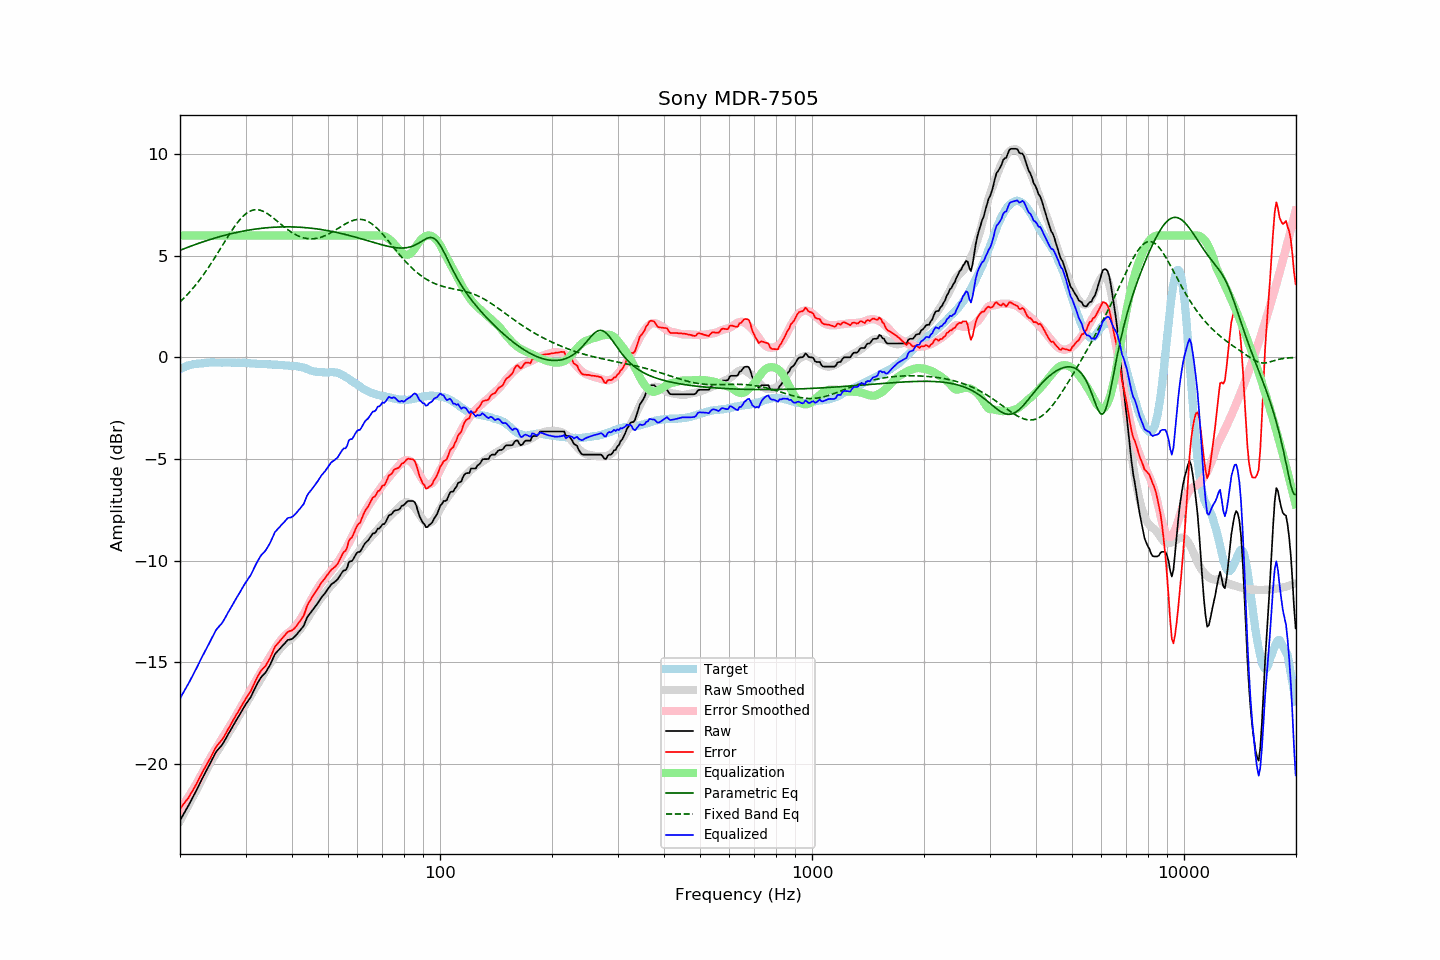

The table this chart was drawn from, first rows:
frequency, raw, error, smoothed, error_smoothed, equalization, parametric_eq, fixed_band_eq, equalized_raw, equalized_smoothed, target
20.00, -22.78, -22.21, -22.80, -22.25, 6.00, 5.27, 2.73, -16.78, -16.80, -0.57
20.20, -22.64, -22.11, -22.66, -22.14, 6.00, 5.30, 2.81, -16.64, -16.66, -0.53
20.40, -22.50, -22.00, -22.51, -22.02, 6.00, 5.33, 2.88, -16.50, -16.51, -0.50
20.61, -22.37, -21.90, -22.37, -21.90, 6.00, 5.36, 2.96, -16.37, -16.37, -0.47
20.81, -22.23, -21.80, -22.22, -21.78, 6.00, 5.40, 3.05, -16.23, -16.22, -0.43
21.02, -22.09, -21.70, -22.07, -21.66, 6.00, 5.43, 3.13, -16.09, -16.07, -0.39
21.23, -21.94, -21.56, -21.93, -21.53, 6.00, 5.46, 3.22, -15.94, -15.93, -0.38
21.44, -21.79, -21.43, -21.78, -21.40, 6.00, 5.48, 3.31, -15.79, -15.78, -0.36
21.66, -21.65, -21.30, -21.63, -21.27, 6.00, 5.51, 3.40, -15.65, -15.63, -0.34
21.87, -21.49, -21.16, -21.48, -21.14, 6.00, 5.54, 3.49, -15.49, -15.48, -0.33
22.09, -21.33, -21.02, -21.33, -21.01, 6.00, 5.57, 3.59, -15.33, -15.33, -0.31
22.31, -21.17, -20.86, -21.18, -20.87, 6.00, 5.60, 3.69, -15.17, -15.18, -0.31
22.54, -21.02, -20.71, -21.02, -20.72, 6.00, 5.63, 3.79, -15.02, -15.02, -0.30
22.76, -20.85, -20.56, -20.86, -20.57, 6.00, 5.65, 3.90, -14.85, -14.86, -0.29
22.99, -20.69, -20.40, -20.70, -20.42, 6.00, 5.68, 4.01, -14.69, -14.70, -0.29
23.22, -20.54, -20.26, -20.54, -20.26, 6.00, 5.71, 4.12, -14.54, -14.54, -0.28
23.45, -20.39, -20.12, -20.38, -20.11, 6.00, 5.73, 4.23, -14.39, -14.38, -0.27
23.69, -20.25, -19.98, -20.23, -19.97, 6.00, 5.76, 4.34, -14.25, -14.23, -0.26
23.92, -20.10, -19.85, -20.08, -19.83, 6.00, 5.78, 4.46, -14.10, -14.08, -0.26
24.16, -19.94, -19.70, -19.94, -19.69, 6.00, 5.81, 4.58, -13.94, -13.94, -0.25
24.40, -19.78, -19.55, -19.80, -19.55, 6.00, 5.83, 4.70, -13.78, -13.80, -0.24
24.65, -19.64, -19.39, -19.67, -19.42, 6.00, 5.86, 4.83, -13.64, -13.67, -0.25
24.89, -19.47, -19.22, -19.54, -19.29, 6.00, 5.88, 4.95, -13.47, -13.54, -0.25
25.14, -19.35, -19.11, -19.41, -19.17, 6.00, 5.90, 5.08, -13.35, -13.41, -0.25
25.39, -19.26, -19.01, -19.28, -19.04, 6.00, 5.93, 5.21, -13.26, -13.28, -0.25
25.65, -19.17, -18.93, -19.16, -18.91, 6.00, 5.95, 5.33, -13.17, -13.16, -0.25
25.91, -19.09, -18.83, -19.03, -18.79, 6.00, 5.97, 5.46, -13.09, -13.03, -0.26
26.16, -18.96, -18.71, -18.91, -18.66, 6.00, 5.99, 5.59, -12.96, -12.91, -0.25
26.43, -18.83, -18.58, -18.78, -18.53, 6.00, 6.01, 5.72, -12.83, -12.78, -0.25
26.69, -18.68, -18.43, -18.66, -18.40, 6.00, 6.03, 5.85, -12.68, -12.66, -0.25
26.96, -18.54, -18.28, -18.53, -18.28, 6.00, 6.05, 5.97, -12.54, -12.53, -0.25
27.23, -18.41, -18.15, -18.40, -18.15, 6.00, 6.07, 6.10, -12.41, -12.40, -0.25
27.50, -18.26, -18.01, -18.27, -18.01, 6.00, 6.09, 6.22, -12.26, -12.27, -0.25
27.77, -18.12, -17.86, -18.14, -17.88, 6.00, 6.11, 6.33, -12.12, -12.14, -0.26
28.05, -17.99, -17.73, -18.00, -17.74, 6.00, 6.13, 6.45, -11.99, -12.00, -0.26
28.33, -17.85, -17.58, -17.87, -17.60, 6.00, 6.15, 6.56, -11.85, -11.87, -0.28
28.62, -17.73, -17.46, -17.73, -17.47, 6.00, 6.16, 6.66, -11.73, -11.73, -0.27
28.90, -17.59, -17.33, -17.60, -17.33, 6.00, 6.18, 6.76, -11.59, -11.60, -0.27
29.19, -17.45, -17.18, -17.47, -17.20, 6.00, 6.20, 6.85, -11.45, -11.47, -0.28
29.48, -17.32, -17.05, -17.33, -17.06, 6.00, 6.21, 6.93, -11.32, -11.33, -0.27
29.78, -17.19, -16.92, -17.20, -16.92, 6.00, 6.23, 7.00, -11.19, -11.20, -0.27
30.08, -17.06, -16.79, -17.06, -16.78, 6.00, 6.24, 7.07, -11.06, -11.06, -0.27
30.38, -16.95, -16.66, -16.92, -16.64, 6.00, 6.26, 7.13, -10.95, -10.92, -0.28
30.68, -16.82, -16.54, -16.78, -16.49, 6.00, 6.27, 7.18, -10.82, -10.78, -0.28
30.99, -16.72, -16.42, -16.64, -16.35, 6.00, 6.28, 7.21, -10.72, -10.64, -0.29
31.30, -16.55, -16.25, -16.51, -16.21, 6.00, 6.29, 7.24, -10.55, -10.51, -0.30
31.61, -16.38, -16.09, -16.38, -16.08, 6.00, 6.31, 7.26, -10.38, -10.38, -0.30
31.93, -16.22, -15.91, -16.25, -15.95, 6.00, 6.32, 7.27, -10.22, -10.25, -0.31
32.24, -16.06, -15.74, -16.12, -15.82, 6.00, 6.33, 7.27, -10.06, -10.12, -0.32
32.57, -15.93, -15.60, -15.99, -15.68, 6.00, 6.34, 7.26, -9.93, -9.99, -0.32
32.89, -15.79, -15.47, -15.86, -15.54, 6.00, 6.35, 7.24, -9.79, -9.86, -0.32
33.22, -15.68, -15.36, -15.72, -15.40, 6.00, 6.36, 7.21, -9.68, -9.72, -0.32
33.55, -15.60, -15.28, -15.59, -15.26, 6.00, 6.37, 7.18, -9.60, -9.59, -0.33
33.89, -15.52, -15.20, -15.45, -15.12, 6.00, 6.37, 7.14, -9.52, -9.45, -0.33
34.23, -15.40, -15.08, -15.32, -14.98, 6.00, 6.38, 7.09, -9.40, -9.32, -0.33
34.57, -15.27, -14.93, -15.19, -14.85, 6.00, 6.39, 7.04, -9.27, -9.19, -0.34
34.92, -15.14, -14.79, -15.07, -14.72, 6.00, 6.39, 6.99, -9.14, -9.07, -0.34
35.27, -14.97, -14.62, -14.94, -14.59, 6.00, 6.40, 6.93, -8.97, -8.94, -0.34
35.62, -14.78, -14.43, -14.82, -14.46, 6.00, 6.40, 6.87, -8.78, -8.82, -0.36
35.97, -14.60, -14.24, -14.69, -14.34, 6.00, 6.41, 6.80, -8.60, -8.69, -0.36
... 635 more rows
